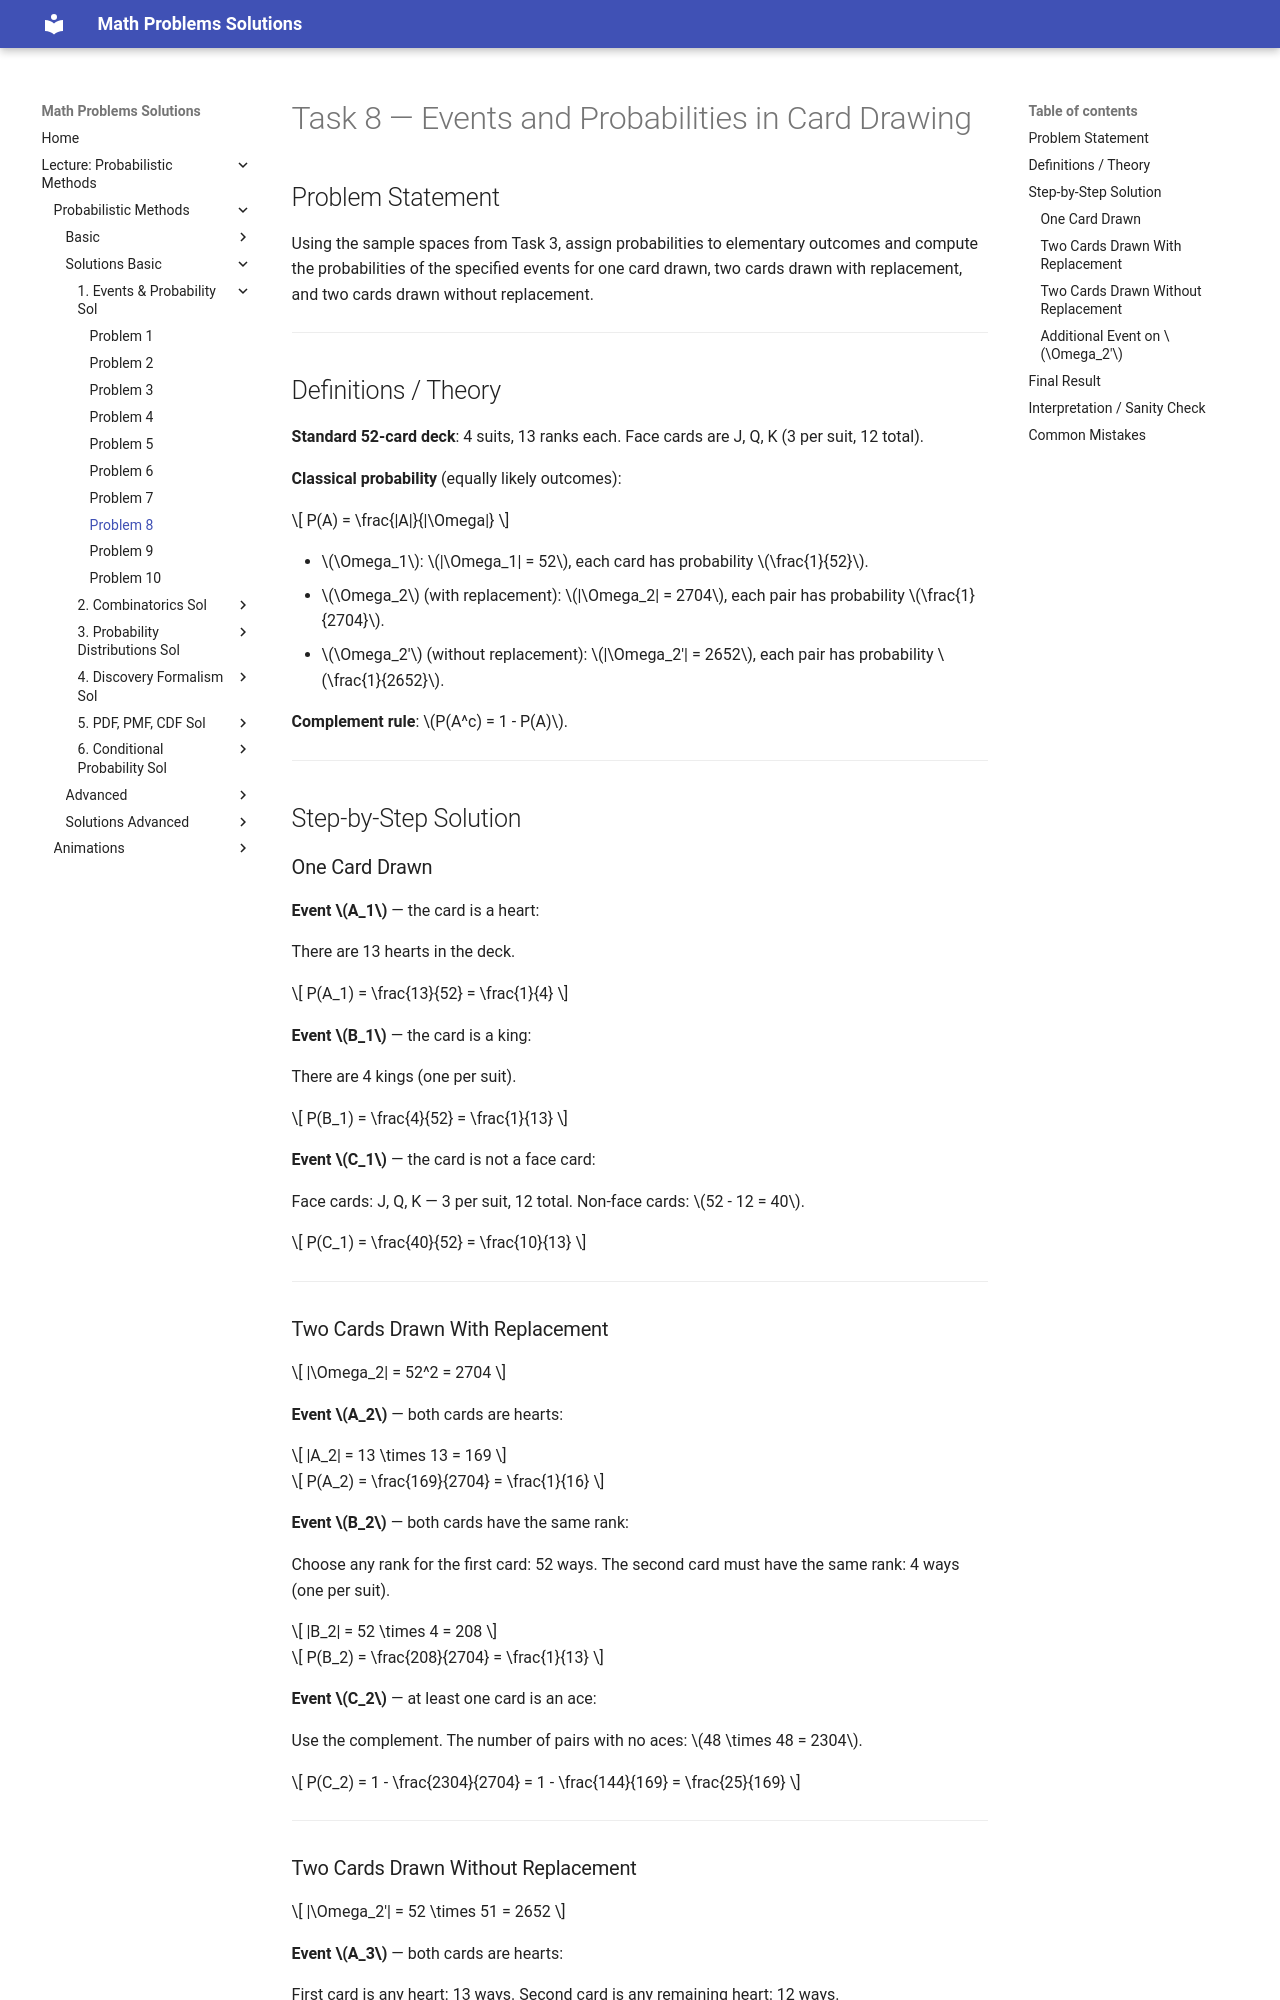

repository: LiiinadNamar/Math_Problems_Repo_DR · page: 4_Metody_probabilistyczne/basic/solution_01_events_and_probability/sol_prob_08/index.html · generator: mkdocs

# Task 8 — Events and Probabilities in Card Drawing

## Problem Statement

Using the sample spaces from Task 3, assign probabilities to elementary outcomes and compute the probabilities of the specified events for one card drawn, two cards drawn with replacement, and two cards drawn without replacement.

---

## Definitions / Theory

**Standard 52-card deck**: 4 suits, 13 ranks each. Face cards are J, Q, K (3 per suit, 12 total).

**Classical probability** (equally likely outcomes):

$$
P(A) = \frac{|A|}{|\Omega|}
$$

- $\Omega_1$: $|\Omega_1| = 52$, each card has probability $\frac{1}{52}$.
- $\Omega_2$ (with replacement): $|\Omega_2| = 2704$, each pair has probability $\frac{1}{2704}$.
- $\Omega_2'$ (without replacement): $|\Omega_2'| = 2652$, each pair has probability $\frac{1}{2652}$.

**Complement rule**: $P(A^c) = 1 - P(A)$.

---

## Step-by-Step Solution

### One Card Drawn

**Event $A_1$** — the card is a heart:

There are 13 hearts in the deck.

$$
P(A_1) = \frac{13}{52} = \frac{1}{4}
$$

**Event $B_1$** — the card is a king:

There are 4 kings (one per suit).

$$
P(B_1) = \frac{4}{52} = \frac{1}{13}
$$

**Event $C_1$** — the card is not a face card:

Face cards: J, Q, K — 3 per suit, 12 total. Non-face cards: $52 - 12 = 40$.

$$
P(C_1) = \frac{40}{52} = \frac{10}{13}
$$

---

### Two Cards Drawn With Replacement

$$
|\Omega_2| = 52^2 = 2704
$$

**Event $A_2$** — both cards are hearts:

$$
|A_2| = 13 \times 13 = 169
$$

$$
P(A_2) = \frac{169}{2704} = \frac{1}{16}
$$

**Event $B_2$** — both cards have the same rank:

Choose any rank for the first card: 52 ways. The second card must have the same rank: 4 ways (one per suit).

$$
|B_2| = 52 \times 4 = 208
$$

$$
P(B_2) = \frac{208}{2704} = \frac{1}{13}
$$

**Event $C_2$** — at least one card is an ace:

Use the complement. The number of pairs with no aces: $48 \times 48 = 2304$.

$$
P(C_2) = 1 - \frac{2304}{2704} = 1 - \frac{144}{169} = \frac{25}{169}
$$

---
